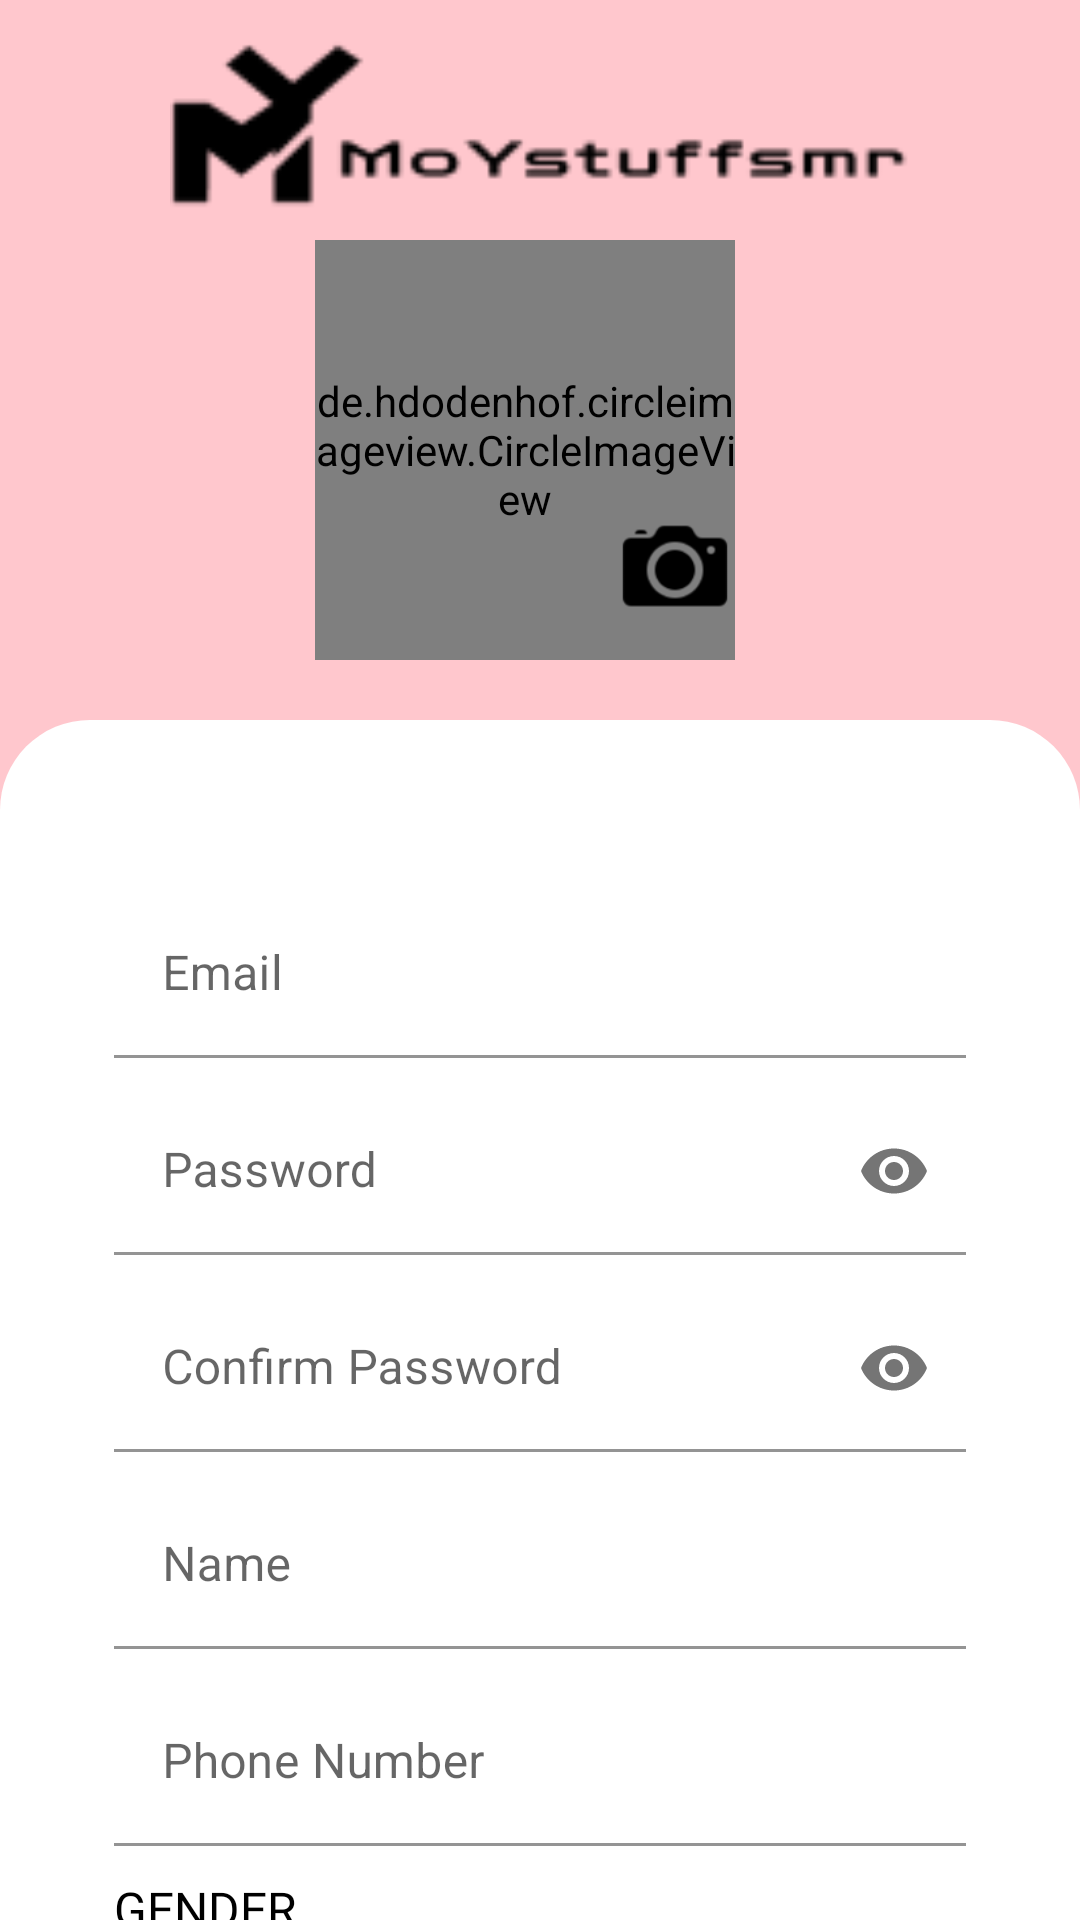

The Android layout XML behind this screen, and the referenced resources:
<!-- AndroidManifest.xml: application theme AppTheme.ActionBarTransparent -->
<!-- res/layout/activity_register.xml -->
<?xml version="1.0" encoding="utf-8"?>
<androidx.core.widget.NestedScrollView
    xmlns:android="http://schemas.android.com/apk/res/android"
    xmlns:app="http://schemas.android.com/apk/res-auto"
    xmlns:tools="http://schemas.android.com/tools"
    android:layout_width="match_parent"
    android:layout_height="wrap_content"
    android:background="@color/pink"
    tools:context=".ui.RegisterActivity">

    <androidx.constraintlayout.widget.ConstraintLayout
        android:layout_width="match_parent"
        android:layout_height="wrap_content">
        
        <ImageView
            android:id="@+id/iv_register"
            android:layout_width="250dp"
            android:layout_height="60dp"
            android:src="@drawable/ic_toolbar"
            app:layout_constraintStart_toStartOf="parent"
            app:layout_constraintEnd_toEndOf="parent"
            app:layout_constraintTop_toTopOf="parent"
            android:layout_marginTop="10dp"/>

        <FrameLayout
            android:id="@+id/fl_register"
            android:layout_width="150dp"
            android:layout_height="150dp"
            app:layout_constraintStart_toStartOf="parent"
            app:layout_constraintTop_toBottomOf="@id/iv_register"
            app:layout_constraintEnd_toEndOf="parent">

            <de.hdodenhof.circleimageview.CircleImageView
                android:id="@+id/iv_photo"
                android:layout_width="140dp"
                android:layout_height="140dp"
                android:layout_marginTop="10dp"
                android:src="@drawable/ic_pp"
                app:layout_constraintEnd_toEndOf="parent"
                app:layout_constraintStart_toStartOf="parent"
                app:layout_constraintTop_toBottomOf="@id/iv_register"/>

            <android.widget.ImageButton
                android:id="@+id/btn_upload_pp"
                android:layout_width="60dp"
                android:layout_height="60dp"
                android:padding="10dp"
                android:layout_gravity="end|bottom"
                android:scaleType="centerCrop"
                android:background="@drawable/bg_card2"
                android:src="@drawable/ic_camera" />

        </FrameLayout>

        <RelativeLayout
            android:layout_width="match_parent"
            android:layout_height="wrap_content"
            android:background="@drawable/bg_card"
            app:layout_constraintTop_toBottomOf="@id/fl_register"
            android:layout_marginTop="20dp">

            <com.google.android.material.textfield.TextInputLayout
                android:id="@+id/input_email"
                android:layout_width="match_parent"
                android:layout_height="wrap_content"
                android:layout_marginTop="57dp"
                android:hint="@string/txt_email"
                android:layout_marginStart="38dp"
                android:layout_marginEnd="38dp">

                <com.google.android.material.textfield.TextInputEditText
                    android:id="@+id/et_email"
                    android:layout_width="match_parent"
                    android:background="@color/white"
                    android:layout_height="wrap_content"
                    android:inputType="textEmailAddress"
                    android:drawablePadding="10dp"/>

            </com.google.android.material.textfield.TextInputLayout>

            <com.google.android.material.textfield.TextInputLayout
                android:id="@+id/input_old_pass"
                android:layout_width="match_parent"
                android:layout_height="wrap_content"
                android:layout_marginTop="10dp"
                android:hint="@string/txt_pass"
                app:endIconMode="password_toggle"
                android:layout_below="@id/input_email"
                android:layout_marginStart="38dp"
                android:layout_marginEnd="38dp">

                <com.google.android.material.textfield.TextInputEditText
                    android:id="@+id/et_pass"
                    android:inputType="textPassword"
                    android:layout_width="match_parent"
                    android:background="@color/white"
                    android:layout_height="wrap_content"
                    android:drawablePadding="10dp"/>

            </com.google.android.material.textfield.TextInputLayout>

            <com.google.android.material.textfield.TextInputLayout
                android:id="@+id/input_pass_confirm"
                android:layout_width="match_parent"
                android:layout_height="wrap_content"
                android:layout_marginTop="10dp"
                android:hint="@string/txt_confirm_pass"
                android:layout_below="@id/input_old_pass"
                app:endIconMode="password_toggle"
                android:layout_marginStart="38dp"
                android:layout_marginEnd="38dp">

                <com.google.android.material.textfield.TextInputEditText
                    android:id="@+id/et_pass_confirm"
                    android:inputType="textPassword"
                    android:layout_width="match_parent"
                    android:background="@color/white"
                    android:layout_height="wrap_content"
                    android:drawablePadding="10dp"/>

            </com.google.android.material.textfield.TextInputLayout>

            <com.google.android.material.textfield.TextInputLayout
                android:id="@+id/input_name"
                android:layout_width="match_parent"
                android:layout_height="wrap_content"
                android:layout_marginTop="10dp"
                android:hint="@string/txt_name"
                android:layout_below="@id/input_pass_confirm"
                android:layout_marginStart="38dp"
                android:layout_marginEnd="38dp">

                <com.google.android.material.textfield.TextInputEditText
                    android:id="@+id/et_name"
                    android:layout_width="match_parent"
                    android:layout_height="wrap_content"
                    android:background="@color/white"
                    android:inputType="textPersonName"
                    android:drawablePadding="10dp"/>

            </com.google.android.material.textfield.TextInputLayout>

            <com.google.android.material.textfield.TextInputLayout
                android:id="@+id/input_phone"
                android:layout_width="match_parent"
                android:layout_height="wrap_content"
                android:layout_marginTop="10dp"
                android:hint="@string/txt_phone"
                android:layout_below="@id/input_name"
                android:layout_marginStart="38dp"
                android:layout_marginEnd="38dp">

                <com.google.android.material.textfield.TextInputEditText
                    android:id="@+id/et_phone"
                    android:inputType="number"
                    android:background="@color/white"
                    android:layout_width="match_parent"
                    android:layout_height="wrap_content"
                    android:drawablePadding="10dp"/>

            </com.google.android.material.textfield.TextInputLayout>

            <TextView
                android:id="@+id/tv_gender"
                android:layout_width="match_parent"
                android:layout_height="wrap_content"
                android:layout_below="@id/input_phone"
                android:fontFamily="@font/medium"
                android:layout_marginTop="10dp"
                android:layout_alignStart="@id/input_phone"
                android:text="@string/txt_gender"
                android:textSize="16sp"
                android:textColor="@color/black"/>

            <RadioGroup
                android:id="@+id/rb_group"
                android:layout_width="wrap_content"
                android:layout_height="wrap_content"
                android:layout_below="@id/tv_gender"
                android:orientation="horizontal"
                android:layout_alignStart="@id/tv_gender">

                <RadioButton
                    android:id="@+id/rb_male"
                    android:layout_width="wrap_content"
                    android:layout_height="wrap_content"
                    android:text="@string/txt_male"
                    android:fontFamily="@font/regular"
                    android:checked="true"/>

                <RadioButton
                    android:id="@+id/rb_female"
                    android:layout_width="wrap_content"
                    android:layout_height="wrap_content"
                    android:text="@string/txt_female"
                    android:fontFamily="@font/regular"
                    android:layout_marginStart="120dp"/>

            </RadioGroup>

            <android.widget.Button
                android:id="@+id/btn_signup"
                android:layout_width="278dp"
                android:layout_height="50dp"
                android:layout_marginTop="60dp"
                android:text="@string/txt_signup"
                android:textColor="@color/white"
                android:textAllCaps="false"
                android:textSize="20sp"
                android:background="@drawable/bg_btn"
                android:gravity="center"
                android:layout_below="@id/rb_group"
                android:layout_centerHorizontal="true"/>

            <android.widget.Button
                android:id="@+id/btn_login"
                android:layout_width="match_parent"
                android:layout_height="50dp"
                android:text="@string/txt_login"
                android:layout_marginTop="60dp"
                android:textColor="@color/white"
                android:textAllCaps="false"
                android:textSize="20sp"
                android:background="@drawable/bg_btn2"
                android:layout_below="@id/btn_signup"/>


        </RelativeLayout>




    </androidx.constraintlayout.widget.ConstraintLayout>

</androidx.core.widget.NestedScrollView>
<!-- resources referenced by this layout -->
<resources>
  <color name="black">#FF000000</color>
  <color name="pink">#FFC7CD</color>
  <color name="white">#FFFFFFFF</color>
  <!-- drawable bg_btn (drawable) -->
  <?xml version="1.0" encoding="utf-8"?>
  <shape android:shape="rectangle" xmlns:android="http://schemas.android.com/apk/res/android">
  
      <solid android:color="@color/pink2"/>
      <corners android:radius="7dp"/>
  
  </shape>
  <!-- drawable bg_btn2 (drawable) -->
  <?xml version="1.0" encoding="utf-8"?>
  <shape android:shape="rectangle" xmlns:android="http://schemas.android.com/apk/res/android">
  
      <solid android:color="@color/pink2"/>
      <corners android:topLeftRadius="30dp" android:topRightRadius="30dp"/>
  
  </shape>
  <!-- drawable bg_card (drawable) -->
  <?xml version="1.0" encoding="utf-8"?>
  <shape android:shape="rectangle" xmlns:android="http://schemas.android.com/apk/res/android">
  
      <solid android:color="@color/white"/>
      <corners android:topLeftRadius="30dp" android:topRightRadius="30dp"/>
  
  </shape>
  <!-- drawable ic_camera: png bitmap (drawable, 2368 bytes) -->
  <!-- drawable ic_pp: png bitmap (drawable, 91852 bytes) -->
  <!-- drawable ic_toolbar: png bitmap (drawable, 2011 bytes) -->
  <string name="txt_confirm_pass">Confirm Password</string>
  <string name="txt_email">Email</string>
  <string name="txt_female">Female</string>
  <string name="txt_gender">GENDER</string>
  <string name="txt_login">Login</string>
  <string name="txt_male">Male</string>
  <string name="txt_name">Name</string>
  <string name="txt_pass">Password</string>
  <string name="txt_phone">Phone Number</string>
  <string name="txt_signup">Sign Up</string>
  <style name="AppTheme.ActionBarTransparent" parent="Theme.ECommerce_Rifqi">
          <item name="windowActionBar">true</item>
          <item name="windowNoTitle">true</item>
          <item name="windowActionBarOverlay">false</item>
          <item name="android:statusBarColor">@color/pink</item>
  
          <item name="bottomSheetDialogTheme">@style/AppBottomSheetDialogTheme</item>
      </style>
  <color name="pink2">#EB848E</color>
  <style name="Theme.ECommerce_Rifqi" parent="Theme.MaterialComponents.DayNight.DarkActionBar">
          
          <item name="colorPrimary">@color/pink</item>
          <item name="colorPrimaryVariant">@color/pink2</item>
          <item name="colorOnPrimary">@color/white</item>
          
          <item name="colorSecondary">@color/teal_200</item>
          <item name="colorSecondaryVariant">@color/teal_700</item>
          <item name="colorOnSecondary">@color/black</item>
          
          <item name="android:statusBarColor">?attr/colorPrimaryVariant</item>
  
  
          
      </style>
  <style name="AppBottomSheetDialogTheme" parent="Theme.Design.Light.BottomSheetDialog">
          <item name="bottomSheetStyle">@style/AppModelStyle</item>
      </style>
  <color name="teal_200">#FF03DAC5</color>
  <color name="teal_700">#FF018786</color>
  <style name="AppModelStyle" parent="Widget.Design.BottomSheet.Modal">
          <item name="android:background">@drawable/bg_card</item>
      </style>
</resources>
